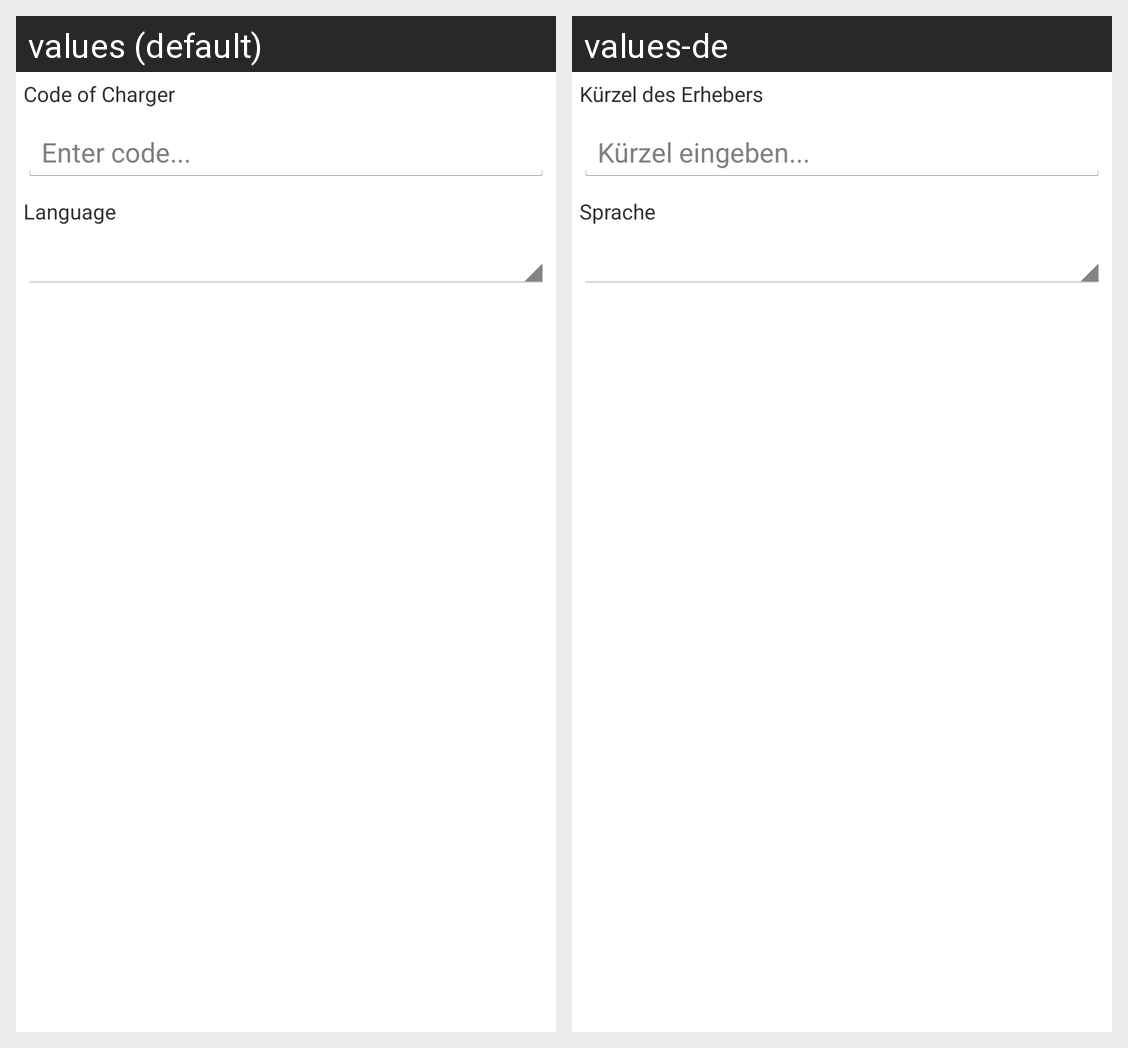

Translations of the strings shown on this Android screen, per locale in the grid:
Android screen res/layout/dialog_app_stettings.xml rendered under 2 locales, left to right: values (default), values-de. Device: Nexus 5 (rendered at 1080×1920; each locale shown at half size, 540×960, under a caption strip naming it); theme AppBaseTheme.
Strings drawn on this screen, with the default value and each locale's value (text and hints the layout hard-codes, and strings that could not be matched under every locale, appear in the picture but are not listed):

dialog_appsettings_charger_code_title
  values: Code of Charger
  values-de: Kürzel des Erhebers

dialog_appsettings_charger_code_hint
  values: Enter code...
  values-de: Kürzel eingeben...

dialog_appsettings_language_title
  values: Language
  values-de: Sprache
